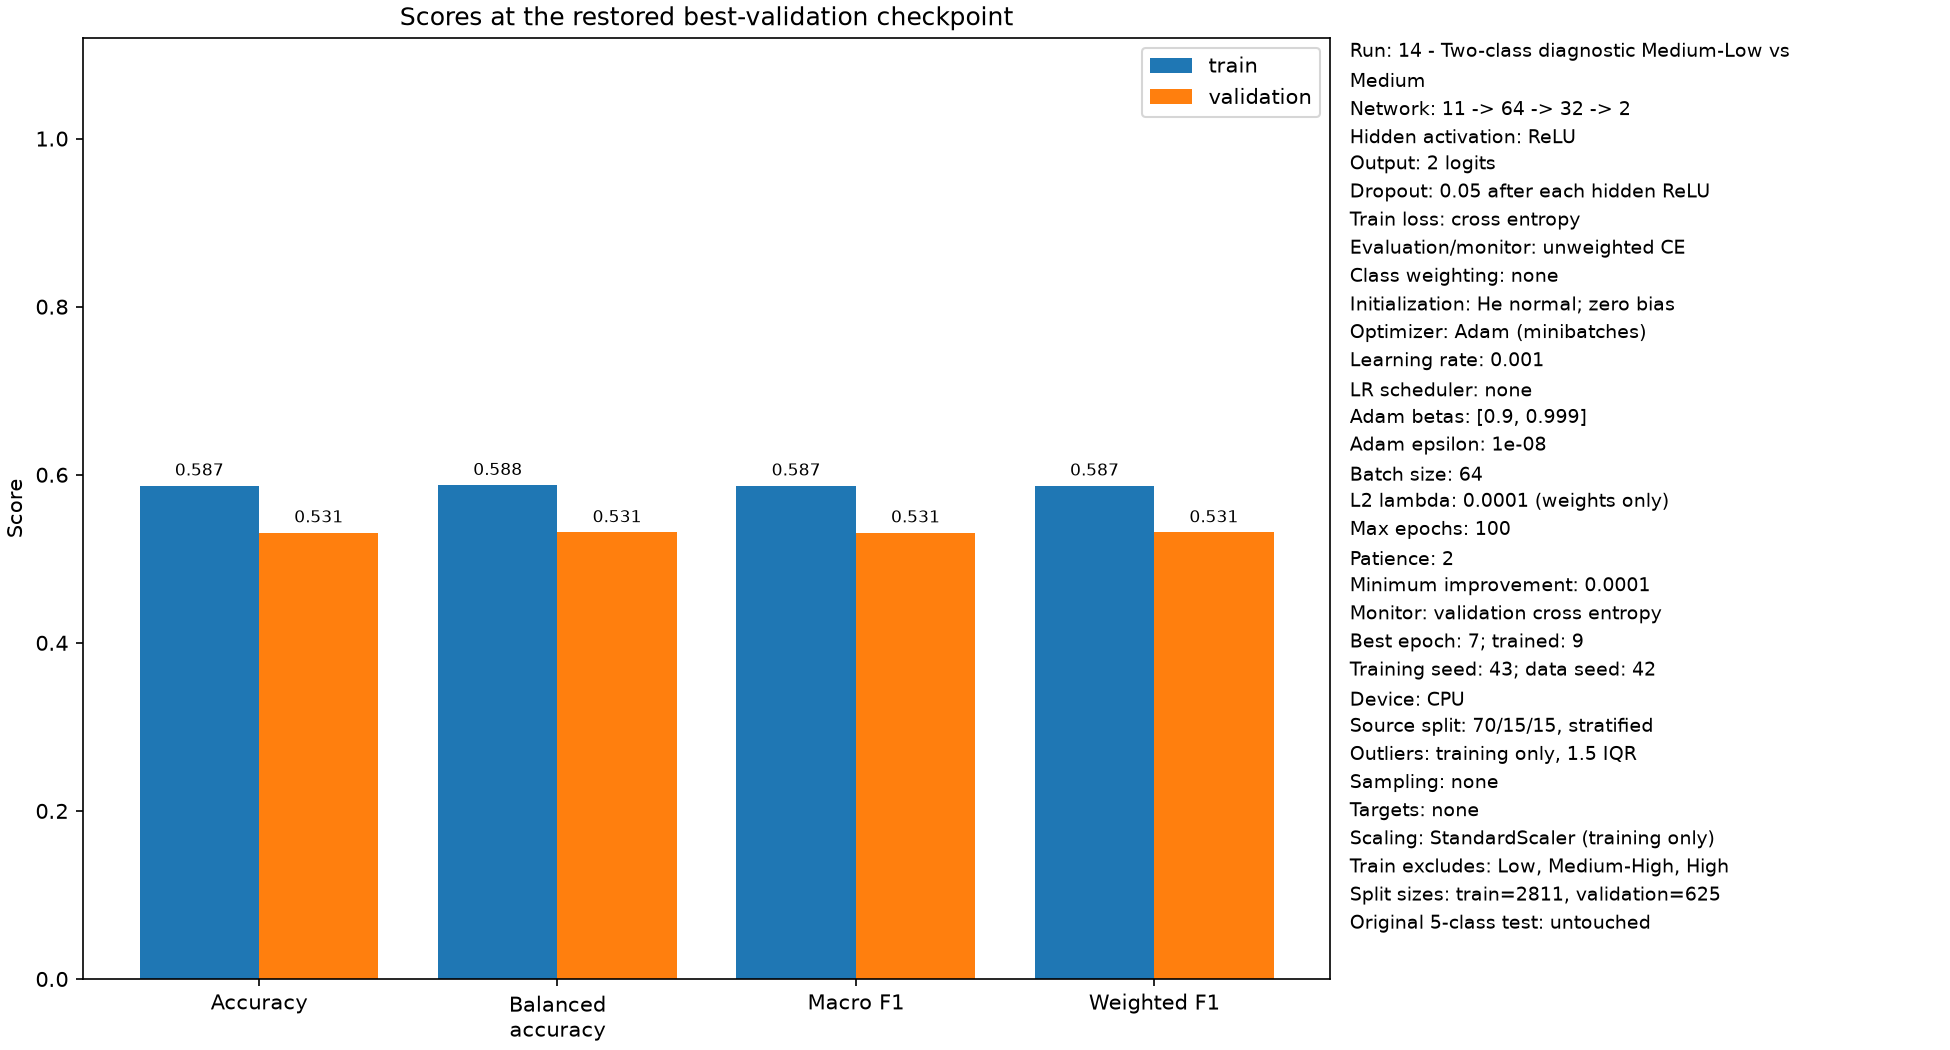

The table this chart was drawn from, first rows:
split, cross_entropy, accuracy, balanced_accuracy, macro_f1, weighted_f1, n_samples
train, 0.673, 0.587, 0.5876, 0.587, 0.587, 2811
validation, 0.6953, 0.5312, 0.5314, 0.5312, 0.5313, 625.0
